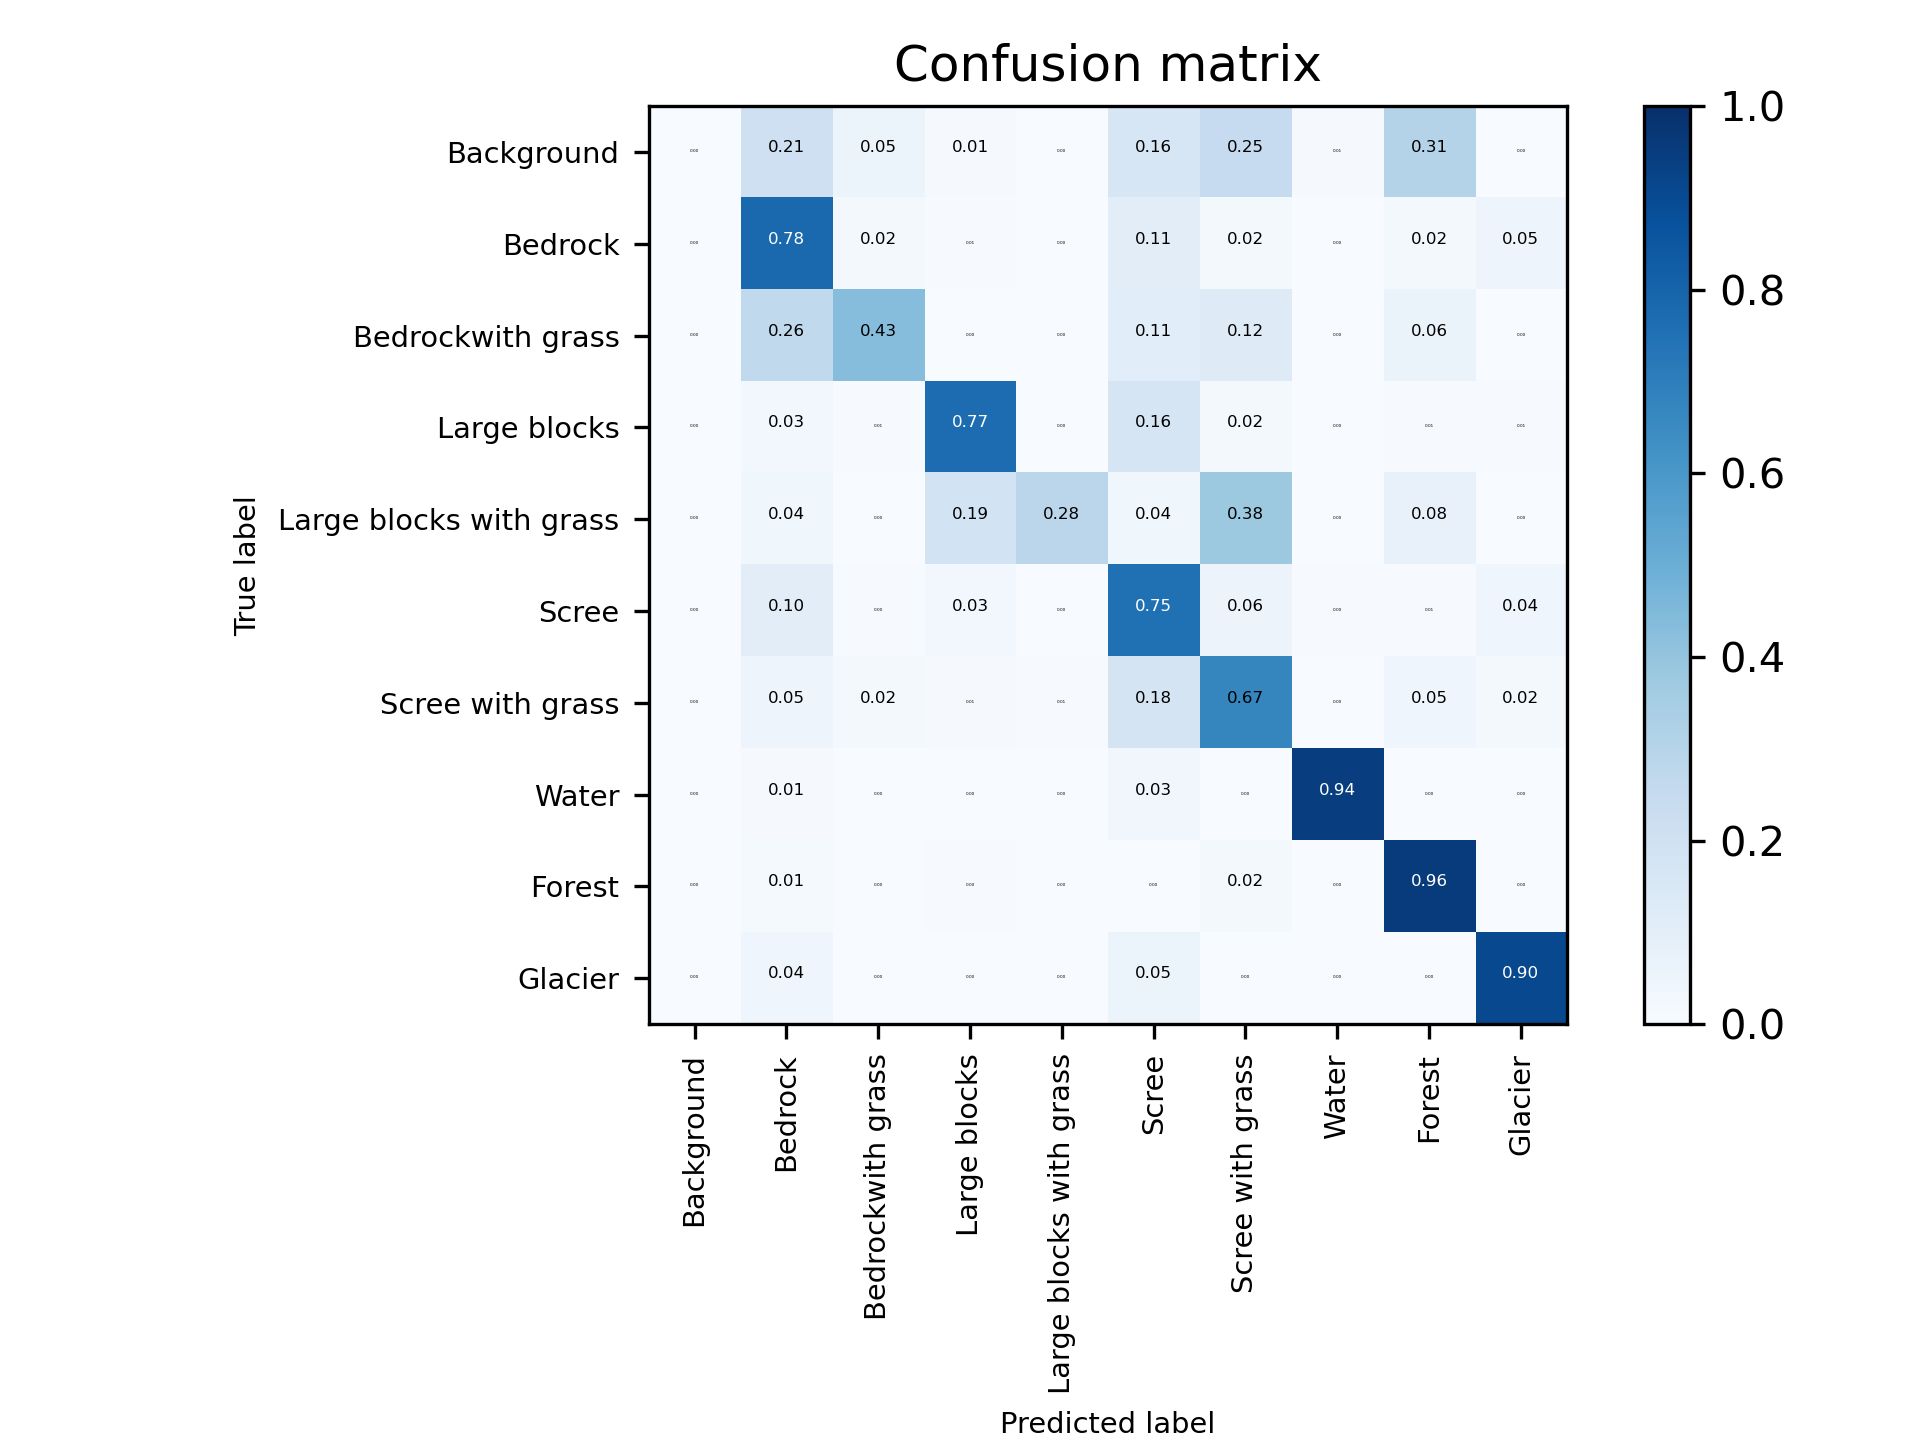

The data file committed next to this chart (first rows):
0, 0.0, 1723367.0, 443371.0, 85418.0, 8739.0, 1293237.0, 2022431.0, 70040.0, 2518067.0, 7791.0
1, 0.0, 413566761, 10538503, 3101879, 26504, 55615425, 8636299, 500265, 11935101, 25280865
2, 0.0, 3208248, 5221405, 30680, 39017, 1320944, 1497296, 5725, 785025, 28068
3, 0.0, 130104, 26811, 3660536, 12676, 786610, 97681, 4059, 27913, 31617
4, 0.0, 19728, 368.0, 94861, 144650, 19884, 191966, 0.0, 38674, 538.0
5, 0.0, 55186258, 2612797, 14212267, 278339, 405743033, 31291162, 2637956, 3618906, 22722645
6, 0.0, 1335848, 531359, 245162, 179098, 4702919, 17735673, 41955, 1229591, 414143
7, 0.0, 169917, 18660, 6371, 0.0, 528252, 50880, 14634823, 39213, 46813
8, 0.0, 3179394, 748949, 1065656, 103134, 877935, 4011009, 209391, 223391366, 1294
9, 0.0, 19864692, 7922, 889414, 1902, 23763367, 307106, 209301, 0.0, 422634981
